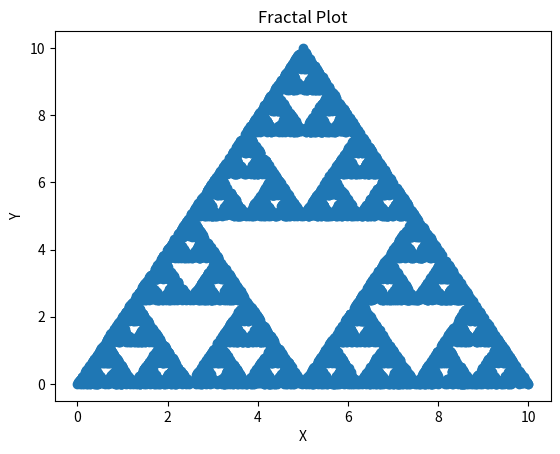

Python code for this plot:
import random
import matplotlib.pyplot as plt

def F(L, t, n):
  Px = []
  Py = []

  for point in L:
      Px.append(point[0])
      Py.append(point[1])

  #print(Px, Py)

  current_position = t
  
  for _ in range(n):

    random_number = random.randint(1, 6)
    if random_number == 1 or random_number == 2:
      point = [0,0]
    elif random_number == 3 or random_number == 4:
      point = [10, 0]
    else:
      point = [5, 10]

    current_position = ((current_position[0] + point[0]) / 2, (current_position[1] + point[1]) / 2)
          
    Px.append(current_position[0])
    Py.append(current_position[1])

  plt.scatter(Px, Py)
    
  plt.xlabel("X")
  plt.ylabel("Y")
  plt.title("Fractal Plot")
    
  plt.show()

F([(0,0),(10,0),(5,10)], (2,3), 10000)